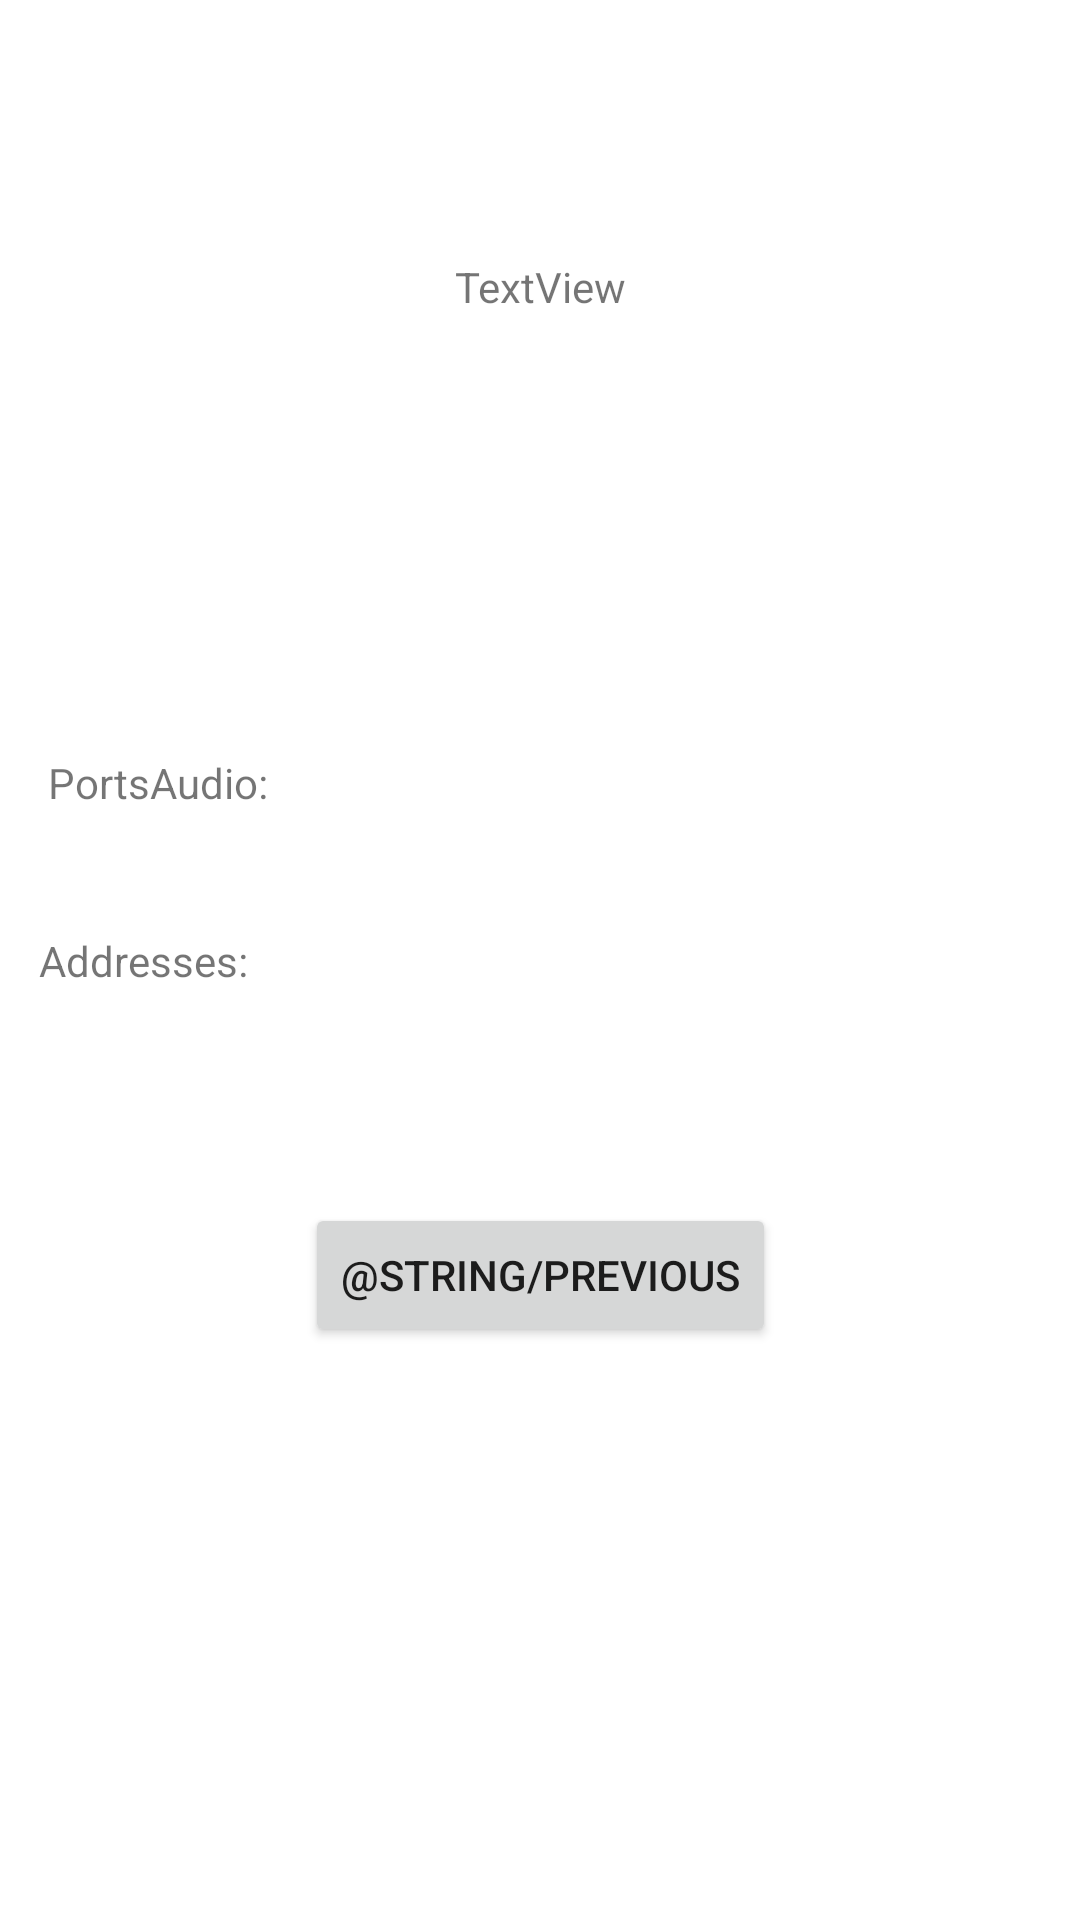

This screen was rendered from an Android layout file. Write that file and the resources it references.
<!-- AndroidManifest.xml: application theme Theme.SpatialAudio -->
<!-- res/layout/troubleshoot.xml -->
<?xml version="1.0" encoding="utf-8"?>
<androidx.constraintlayout.widget.ConstraintLayout xmlns:android="http://schemas.android.com/apk/res/android"
    xmlns:app="http://schemas.android.com/apk/res-auto"
    xmlns:tools="http://schemas.android.com/tools"
    android:layout_width="match_parent"
    android:layout_height="match_parent"
    tools:context=".Troubleshoot">

    <TextView
        android:id="@+id/textview_second"
        android:layout_width="wrap_content"
        android:layout_height="wrap_content"
        app:layout_constraintBottom_toTopOf="@id/button_second"
        app:layout_constraintEnd_toEndOf="parent"
        app:layout_constraintStart_toStartOf="parent"
        app:layout_constraintTop_toTopOf="parent" />

    <Button
        android:id="@+id/button_second"
        android:layout_width="wrap_content"
        android:layout_height="wrap_content"
        android:text="@string/previous"
        app:layout_constraintBottom_toBottomOf="parent"
        app:layout_constraintEnd_toEndOf="parent"
        app:layout_constraintStart_toStartOf="parent"
        app:layout_constraintTop_toBottomOf="@id/textview_second" />

    <TextView
        android:id="@+id/portsAudio"
        android:layout_width="wrap_content"
        android:layout_height="wrap_content"
        android:layout_marginStart="16dp"
        android:text="PortsAudio:"
        app:layout_constraintBottom_toTopOf="@+id/Addresses"
        app:layout_constraintStart_toStartOf="parent"
        app:layout_constraintTop_toBottomOf="@+id/textview_second"
        app:layout_constraintVertical_bias="0.505" />

    <TextView
        android:id="@+id/Addresses"
        android:layout_width="wrap_content"
        android:layout_height="wrap_content"
        android:text="Addresses:"
        app:layout_constraintBottom_toBottomOf="parent"
        app:layout_constraintEnd_toEndOf="parent"
        app:layout_constraintHorizontal_bias="0.045"
        app:layout_constraintStart_toStartOf="parent"
        app:layout_constraintTop_toTopOf="parent" />

    <TextView
        android:id="@+id/portsAudio_text"
        android:layout_width="wrap_content"
        android:layout_height="wrap_content"
        app:layout_constraintBottom_toTopOf="@+id/addresses_text"
        app:layout_constraintEnd_toEndOf="parent"
        app:layout_constraintHorizontal_bias="0.326"
        app:layout_constraintStart_toEndOf="@+id/portsAudio"
        app:layout_constraintTop_toBottomOf="@+id/textview_second"
        app:layout_constraintVertical_bias="0.505" />

    <TextView
        android:id="@+id/addresses_text"
        android:layout_width="wrap_content"
        android:layout_height="wrap_content"
        app:layout_constraintBottom_toBottomOf="parent"
        app:layout_constraintEnd_toEndOf="parent"
        app:layout_constraintHorizontal_bias="0.339"
        app:layout_constraintStart_toEndOf="@+id/Addresses"
        app:layout_constraintTop_toTopOf="parent" />

    <TextView
        android:id="@+id/recstring"
        android:layout_width="wrap_content"
        android:layout_height="wrap_content"
        android:text="TextView"
        app:layout_constraintBottom_toTopOf="@+id/textview_second"
        app:layout_constraintEnd_toEndOf="parent"
        app:layout_constraintStart_toStartOf="parent"
        app:layout_constraintTop_toTopOf="parent" />
</androidx.constraintlayout.widget.ConstraintLayout>
<!-- resources referenced by this layout -->
<resources>
  <style name="Theme.SpatialAudio" parent="Theme.MaterialComponents.DayNight.DarkActionBar">
          
          <item name="colorPrimary">@color/purple_500</item>
          <item name="colorPrimaryVariant">@color/purple_700</item>
          <item name="colorOnPrimary">@color/white</item>
          
          <item name="colorSecondary">@color/teal_200</item>
          <item name="colorSecondaryVariant">@color/teal_700</item>
          <item name="colorOnSecondary">@color/black</item>
          
          <item name="android:statusBarColor" tools:targetApi="l">?attr/colorPrimaryVariant</item>
          
      </style>
  <!-- not gathered from this repository: default colours our renderer supplied (Android Studio template values) -->
  <color name="purple_500">#FF6200EE</color>
  <color name="purple_700">#FF3700B3</color>
  <color name="teal_200">#FF03DAC5</color>
  <color name="teal_700">#FF018786</color>
  <color name="black">#FF000000</color>
  <color name="white">#FFFFFFFF</color>
</resources>
